Run: headless pygame with SDL's dummy video driver; simulated clock (each Clock.tick advances the game by its frame time, no real sleeping); random seed 0; keys injected as events and as key.get_pressed() state; no mouse input.
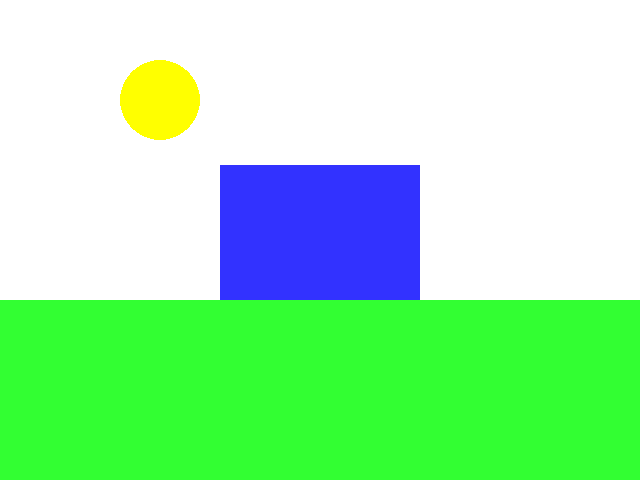
Frame 1 of 4 · flips 1–60 · no input
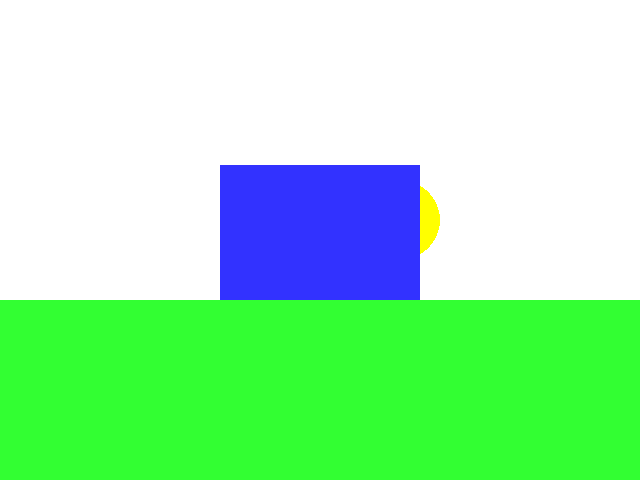
Frame 2 of 4 · flips 61–180 · tapped SPACE, RETURN · held RIGHT (→), D
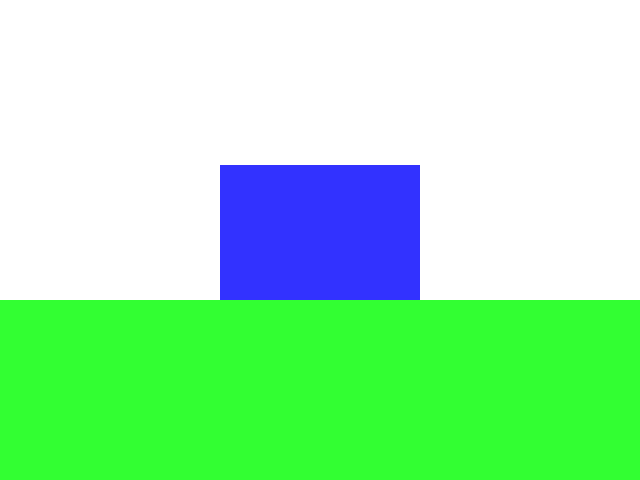
Frame 3 of 4 · flips 181–300 · held DOWN (↓), S
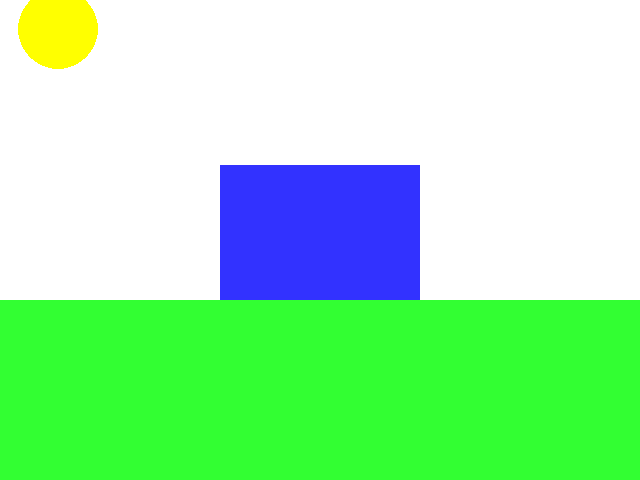
Frame 4 of 4 · flips 301–420 · held LEFT (←), A, UP (↑), W

The pygame program that drew these frames:

import pygame;
BLACK = (0,0, 0)
WHITE = (255, 255,255)
BLUE = (50, 50, 255)
YELLOW = (255, 255, 0)
GREEN = (50, 255, 50)
pygame.init()

size = (640, 480)
screen = pygame.display.set_mode(size)

pygame.display.set_caption("My window")
done = False;
clock = pygame.time.Clock()

sun_x = 40
sun_y = 40
isDay = True
while not done:
    sun_x = sun_x + 2
    sun_y = sun_y + 1

    if (sun_x > 680):
        sun_x = -140
        sun_y = -70
        isDay = False
    if (sun_x > 40):
        isDay = True
        
    #--Userinputandcontrols
    for event in pygame.event.get():
        if event.type==pygame.QUIT:
            done=True
        #EndIf
    #Nextevent
            #--Gamelogicgoesafterthiscomment
            #--ScreenbackgroundisBLACK
    screen.fill(BLACK)
            #--Drawhere
    if (isDay == True):
        pygame.draw.rect(screen,WHITE,(0,0,640,480))
        
    pygame.draw.circle(screen,YELLOW,(sun_x,sun_y),40,0)
    pygame.draw.rect(screen,BLUE,(220,165,200,150))
    pygame.draw.rect(screen,GREEN,(0,300,640,480))
    
            #--flipdisplaytorevealnewpositionofobjects
    pygame.display.flip()
            #-Theclockticksover
    clock.tick(60)
#EndWhile-Endofgameloop
pygame.quit()
